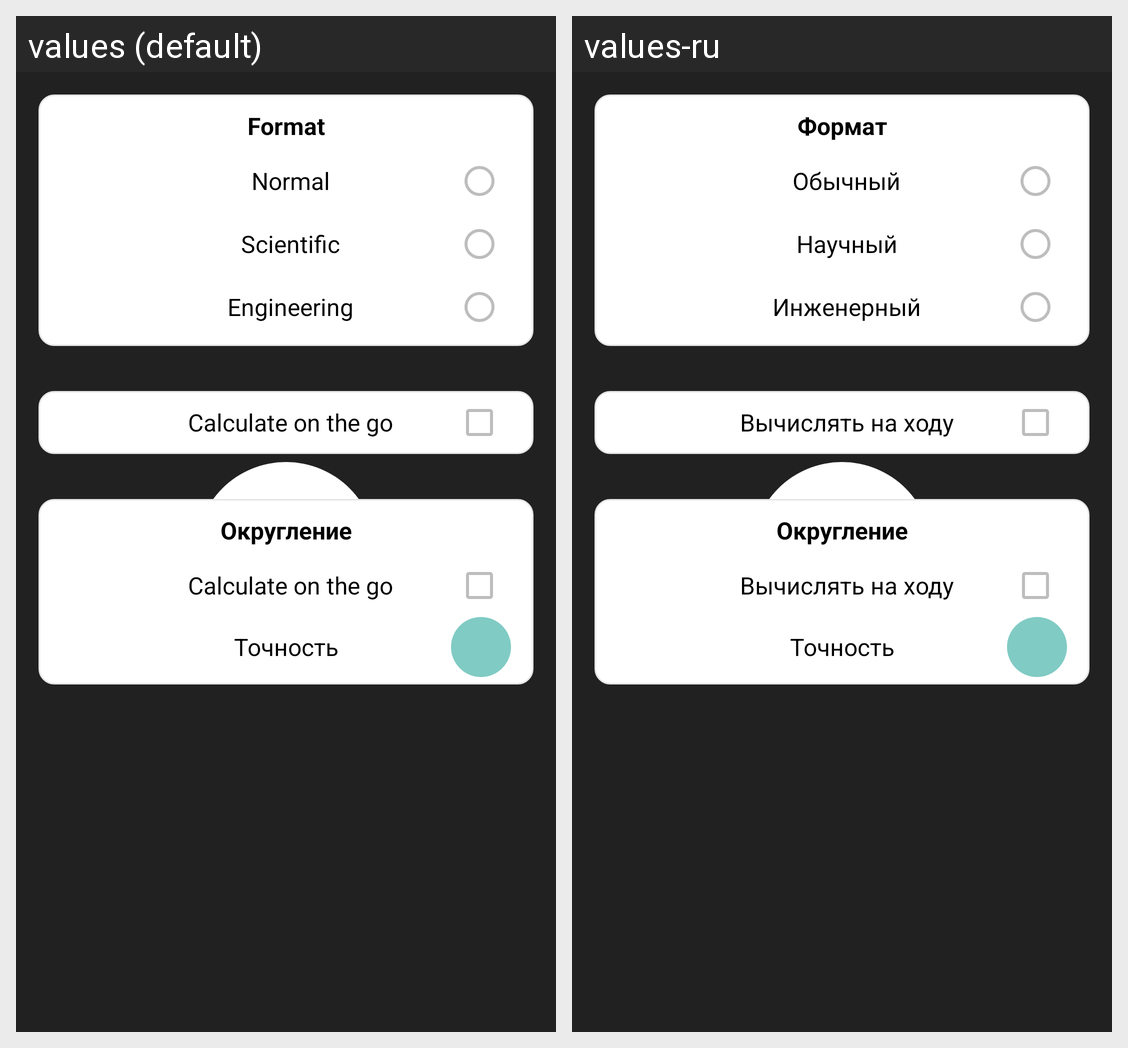

Here is an Android app screen in its default locale and in the app's own translations. Write out the translated-string differences for the strings that appear on this screen.
Android screen res/layout/test_settings.xml rendered under 2 locales, left to right: values (default), values-ru. Device: Nexus 5 (rendered at 1080×1920; each locale shown at half size, 540×960, under a caption strip naming it); theme AppThemeDark.Launcher.
Strings drawn on this screen, with the default value and each locale's value (text and hints the layout hard-codes, and strings that could not be matched under every locale, appear in the picture but are not listed):

format
  values: Format
  values-ru: Формат

format_normal
  values: Normal
  values-ru: Обычный

format_scientific
  values: Scientific
  values-ru: Научный

format_engineering
  values: Engineering
  values-ru: Инженерный

enable_autocalculation
  values: Calculate on the go
  values-ru: Вычислять на ходу
